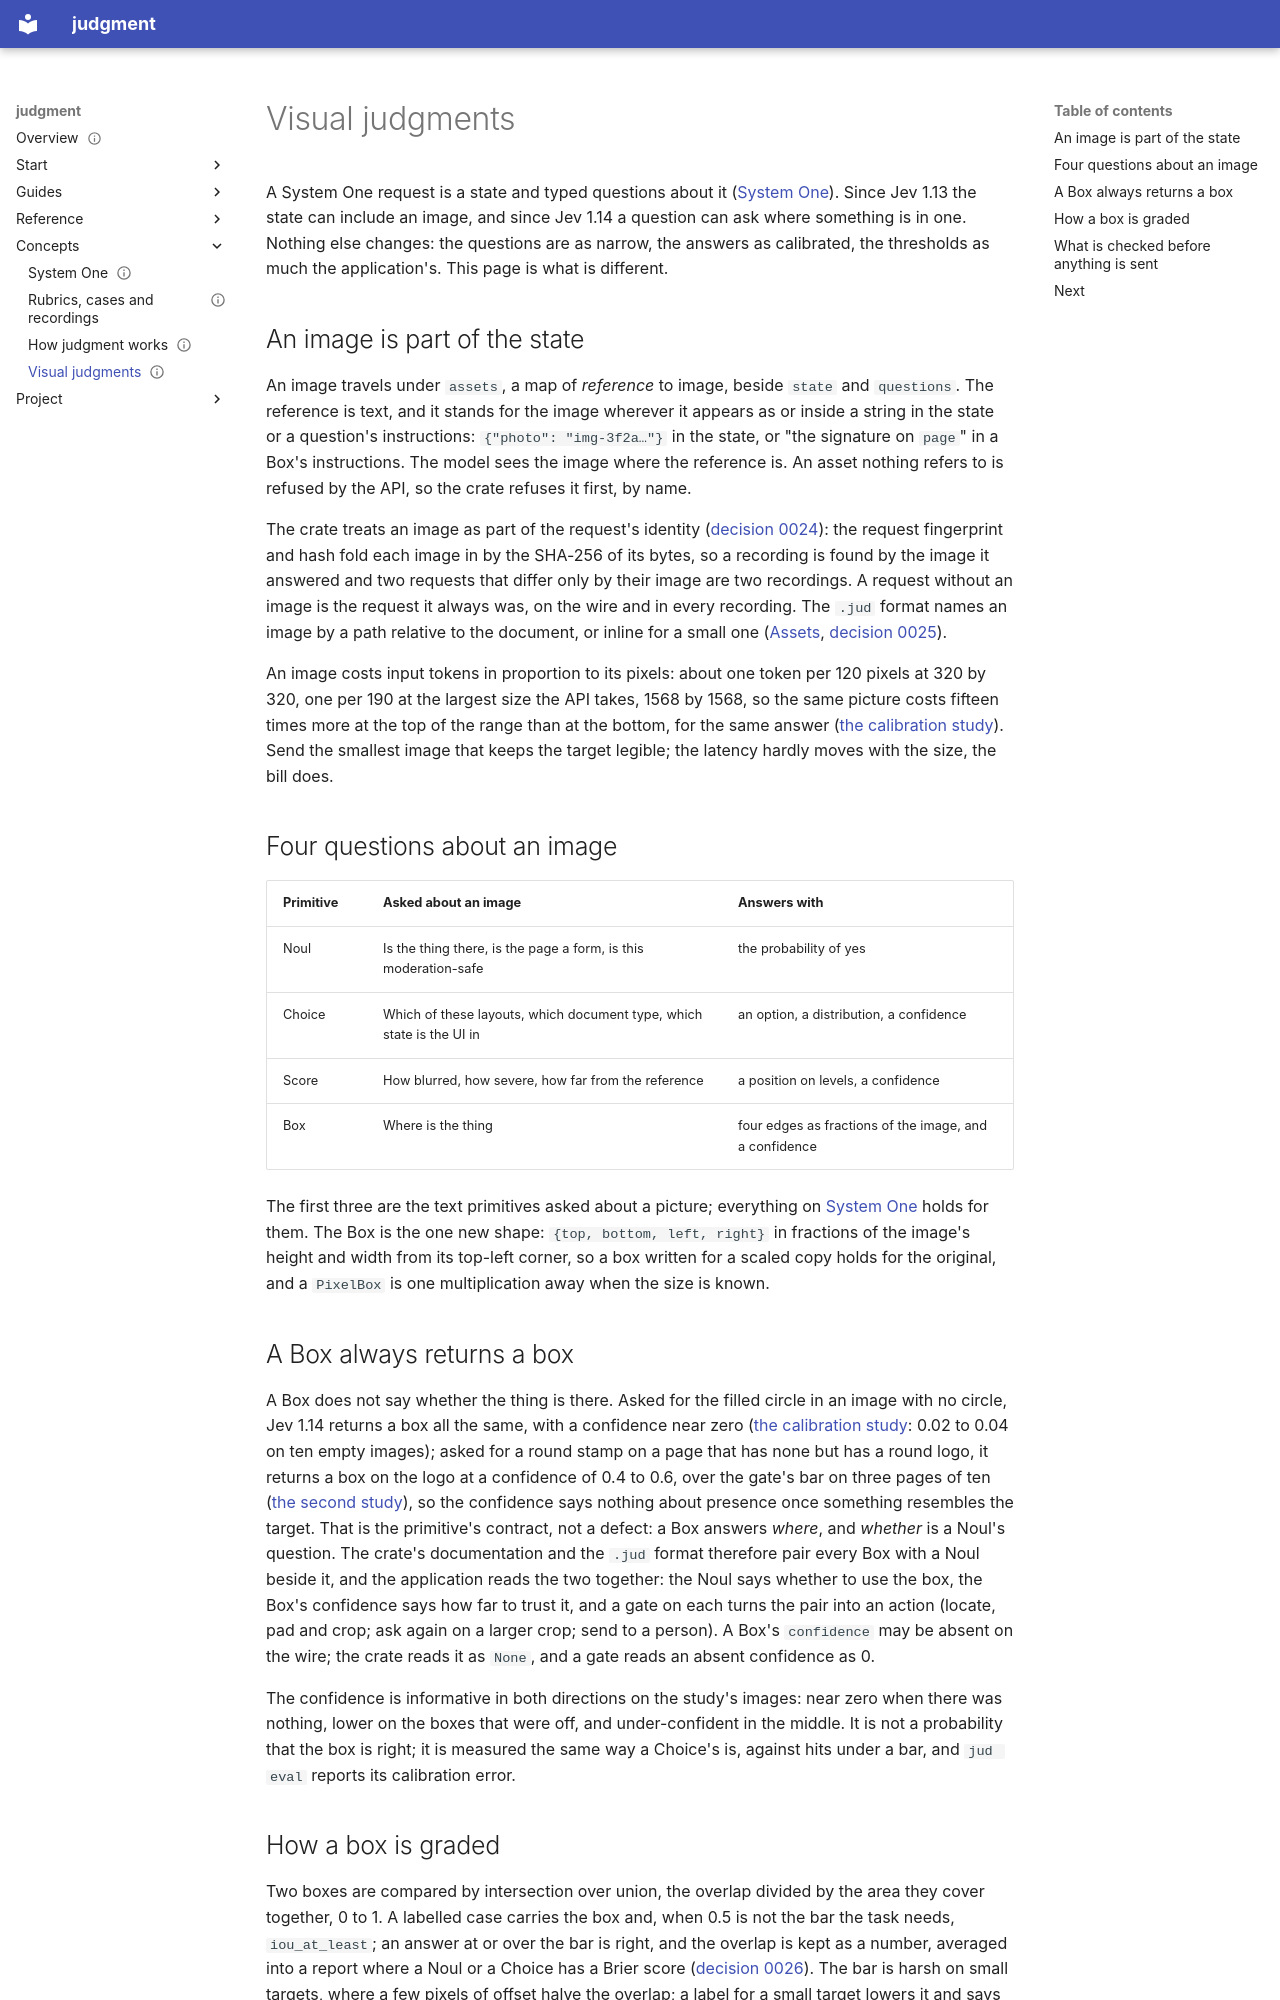

repository: chussenot/judgment · page: concepts/visual-judgments/index.html · generator: mkdocs

---
title: Visual judgments
description: What changes when a request carries an image; the reference that stands for it in the state, the questions a model answers about it (a Noul, a Choice, a Score, and the Box that answers where), why a Box always returns a box and is read beside a Noul, what its confidence means, what an image costs in tokens, and the limits the crate checks before anything is sent.
status: current
last_reviewed: 2026-10-17
tags: [judgment, images, box, concepts, visual]
---

# Visual judgments

A System One request is a state and typed questions about it ([System One](system-one.md)). Since Jev 1.13 the state can include an image, and since Jev 1.14 a question can ask where something is in one. Nothing else changes: the questions are as narrow, the answers as calibrated, the thresholds as much the application's. This page is what is different.

## An image is part of the state

An image travels under `assets`, a map of *reference* to image, beside `state` and `questions`. The reference is text, and it stands for the image wherever it appears as or inside a string in the state or a question's instructions: `{"photo": "img-3f2a…"}` in the state, or "the signature on `page`" in a Box's instructions. The model sees the image where the reference is. An asset nothing refers to is refused by the API, so the crate refuses it first, by name.

The crate treats an image as part of the request's identity ([decision 0024](../project/decisions/0024-images-are-part-of-the-request.md)): the request fingerprint and hash fold each image in by the SHA-256 of its bytes, so a recording is found by the image it answered and two requests that differ only by their image are two recordings. A request without an image is the request it always was, on the wire and in every recording. The `.jud` format names an image by a path relative to the document, or inline for a small one ([Assets](../reference/jud-format.md#assets), [decision 0025](../project/decisions/0025-a-document-names-an-image-by-path.md)).

An image costs input tokens in proportion to its pixels: about one token per 120 pixels at 320 by 320, one per 190 at the largest size the API takes, 1568 by 1568, so the same picture costs fifteen times more at the top of the range than at the bottom, for the same answer ([the calibration study](../project/verification/box-calibration-study.md)). Send the smallest image that keeps the target legible; the latency hardly moves with the size, the bill does.

## Four questions about an image

| Primitive | Asked about an image | Answers with |
|---|---|---|
| Noul | Is the thing there, is the page a form, is this moderation-safe | the probability of yes |
| Choice | Which of these layouts, which document type, which state is the UI in | an option, a distribution, a confidence |
| Score | How blurred, how severe, how far from the reference | a position on levels, a confidence |
| Box | Where is the thing | four edges as fractions of the image, and a confidence |

The first three are the text primitives asked about a picture; everything on [System One](system-one.md) holds for them. The Box is the one new shape: `{top, bottom, left, right}` in fractions of the image's height and width from its top-left corner, so a box written for a scaled copy holds for the original, and a `PixelBox` is one multiplication away when the size is known.

## A Box always returns a box

A Box does not say whether the thing is there. Asked for the filled circle in an image with no circle, Jev 1.14 returns a box all the same, with a confidence near zero ([the calibration study](../project/verification/box-calibration-study.md): 0.02 to 0.04 on ten empty images); asked for a round stamp on a page that has none but has a round logo, it returns a box on the logo at a confidence of 0.4 to 0.6, over the gate's bar on three pages of ten ([the second study](../project/verification/box-calibration-study-pages.md)), so the confidence says nothing about presence once something resembles the target. That is the primitive's contract, not a defect: a Box answers *where*, and *whether* is a Noul's question. The crate's documentation and the `.jud` format therefore pair every Box with a Noul beside it, and the application reads the two together: the Noul says whether to use the box, the Box's confidence says how far to trust it, and a gate on each turns the pair into an action (locate, pad and crop; ask again on a larger crop; send to a person). A Box's `confidence` may be absent on the wire; the crate reads it as `None`, and a gate reads an absent confidence as 0.

The confidence is informative in both directions on the study's images: near zero when there was nothing, lower on the boxes that were off, and under-confident in the middle. It is not a probability that the box is right; it is measured the same way a Choice's is, against hits under a bar, and `jud eval` reports its calibration error.
